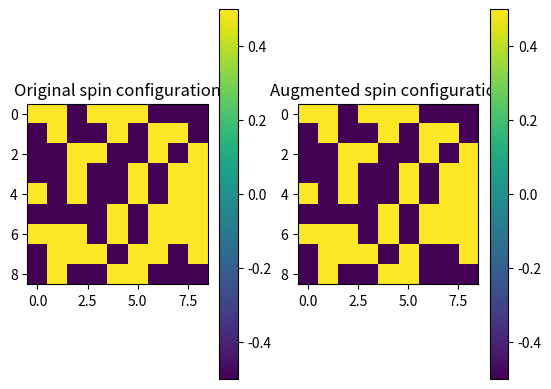

Generate this figure with matplotlib:
import matplotlib.pyplot as plt
import numpy as np
import random

def lattice(L):
    matrix = np.random.random((L, L))
    x_max = L
    y_max = L 
    spin = np.zeros((L,L))

    for x in np.arange(x_max):
        for y in np.arange(y_max):
            if matrix[x,y] < 0.5:
                spin[x,y] = 0.5
            else:
                spin[x,y] = -0.5
    return spin

def hamiltonian(L):
    spin = lattice(L)
    x_max = L
    y_max = L
    H = 0
    J = 1
    for x in np.arange(x_max):
        for y in np.arange(y_max):
            H += -J * 0.5 * (spin[(x+1)%L, y%L] + spin[(x-1)%L, y%L] + spin[x%L, (y+1)%L] + spin[x % L , y-1 % L]) 
    
    return H, spin 

# function to calculate difference in energy between a random spin state and its augmented version where one spin is turned around
def delta_E(L):
    H = hamiltonian(L) #
    Energy = H[0]
    c = H[1]

    x_rand = random.randrange(L)
    y_rand = random.randrange(L)
    c_1 = np.copy(c)
    c_1[x_rand, y_rand] = c[x_rand, y_rand] * -1

    x_max = L
    y_max = L
    J = 1
    H = 0

    for x in np.arange(x_max):
        for y in np.arange(y_max):
            H += -J * 0.5 * (c_1[(x+1)%L, y%L] + c_1[(x-1)%L, y%L] + c_1[x%L, (y+1)%L] + c_1[x % L , y-1 % L]) 

    delta_energy = np.abs(Energy - H)

    return delta_energy, c, c_1

# this is the easier way to compute dE between c and c'
def dE_easy():
    return 2

def magnetization(L):
    dE = delta_E(L)
    dH = dE[0]
    c = dE[1]
    c_1 = dE[2]
    x_max = L
    y_max = L
    M = 0

    for x in np.arange(x_max):
        for y in np.arange(y_max):
            M += c_1[x,y]
        
    
    print("The difference in energy between the two spin states is:", dH)
    print("The magnetisation is:", M)
    #print("Original spin onfiguration")
    #print(c)
    #print("Augmented spin configuration")
    #print(c_1)
    
    plt.subplot(1, 2, 1) # row 1, col 2 index 1
    plt.imshow(c)
    plt.title("Original spin configuration")
    plt.colorbar()
    #plt.xlabel('X-axis ')
    #plt.ylabel('Y-axis ')

    plt.subplot(1, 2, 2) # index 2
    plt.imshow(c_1)
    plt.title("Augmented spin configuration")
    plt.colorbar()
    #plt.xlabel('X-axis ')
    #plt.ylabel('Y-axis ')
    plt.show()
    return

magnetization(9)